Dataset: MasterDataset (GitHub, shihabpk99/AI-Powered-Crop-Disease-Detection-System). Classes: potato bacterial disease, potato fungal disease, potato healthy, potato late blight, rice blast, rice brown spot, rice healthy, rice sheath blight, rice tungro virus, wheat black point, wheat blast, wheat fusarium foot rot, wheat healthy, wheat leaf blight.

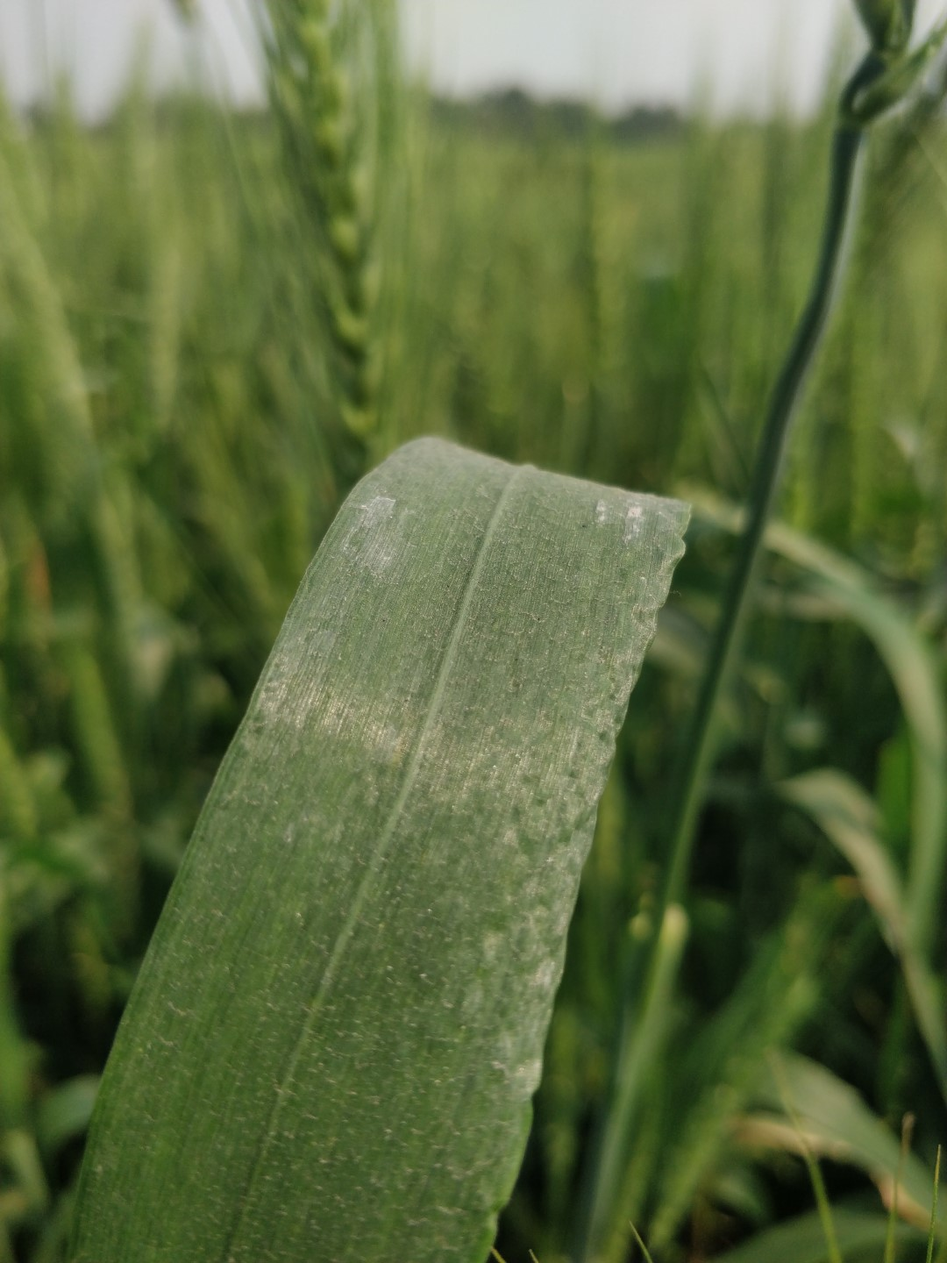
Label: wheat healthy

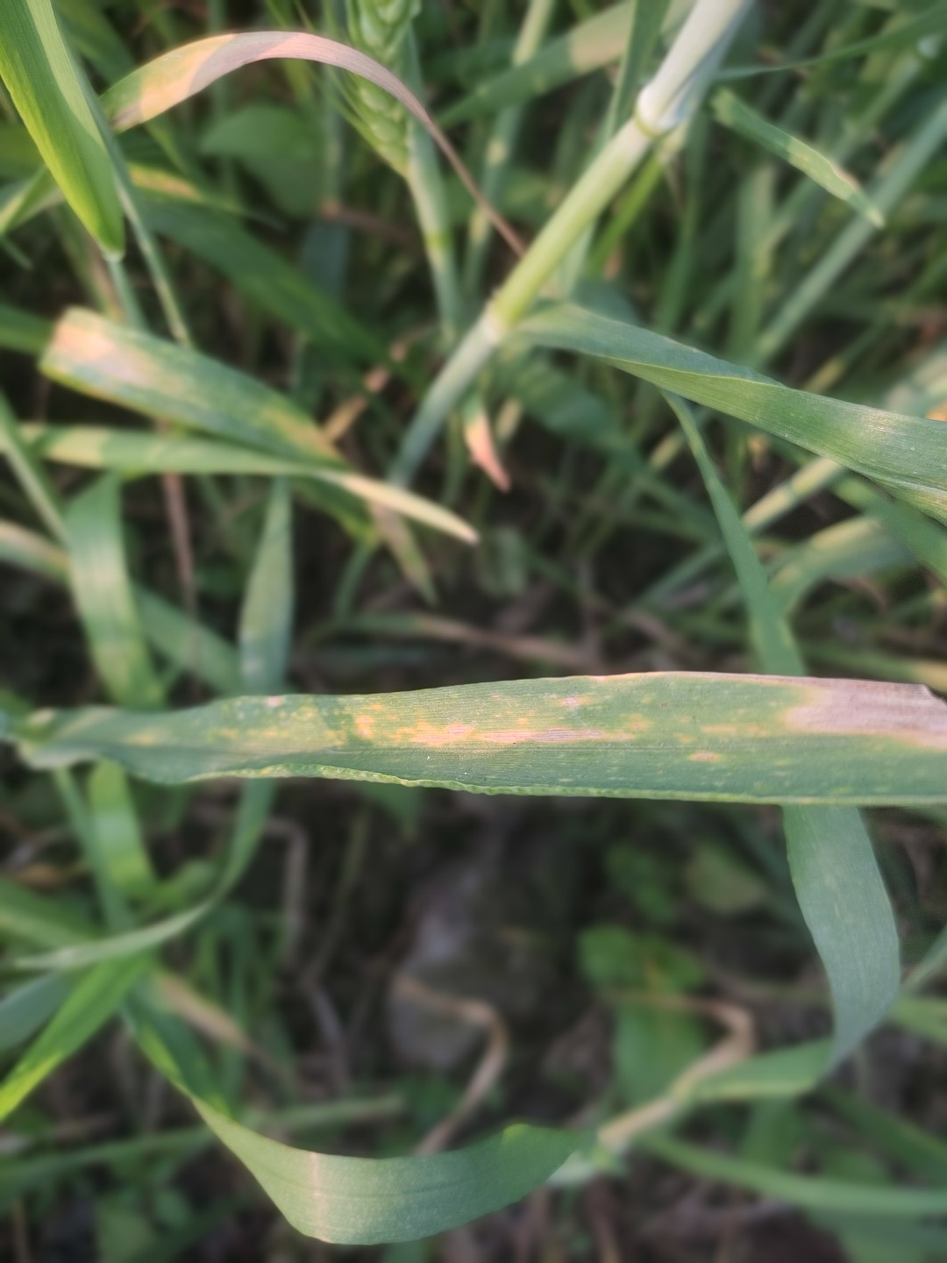
Label: wheat leaf blight

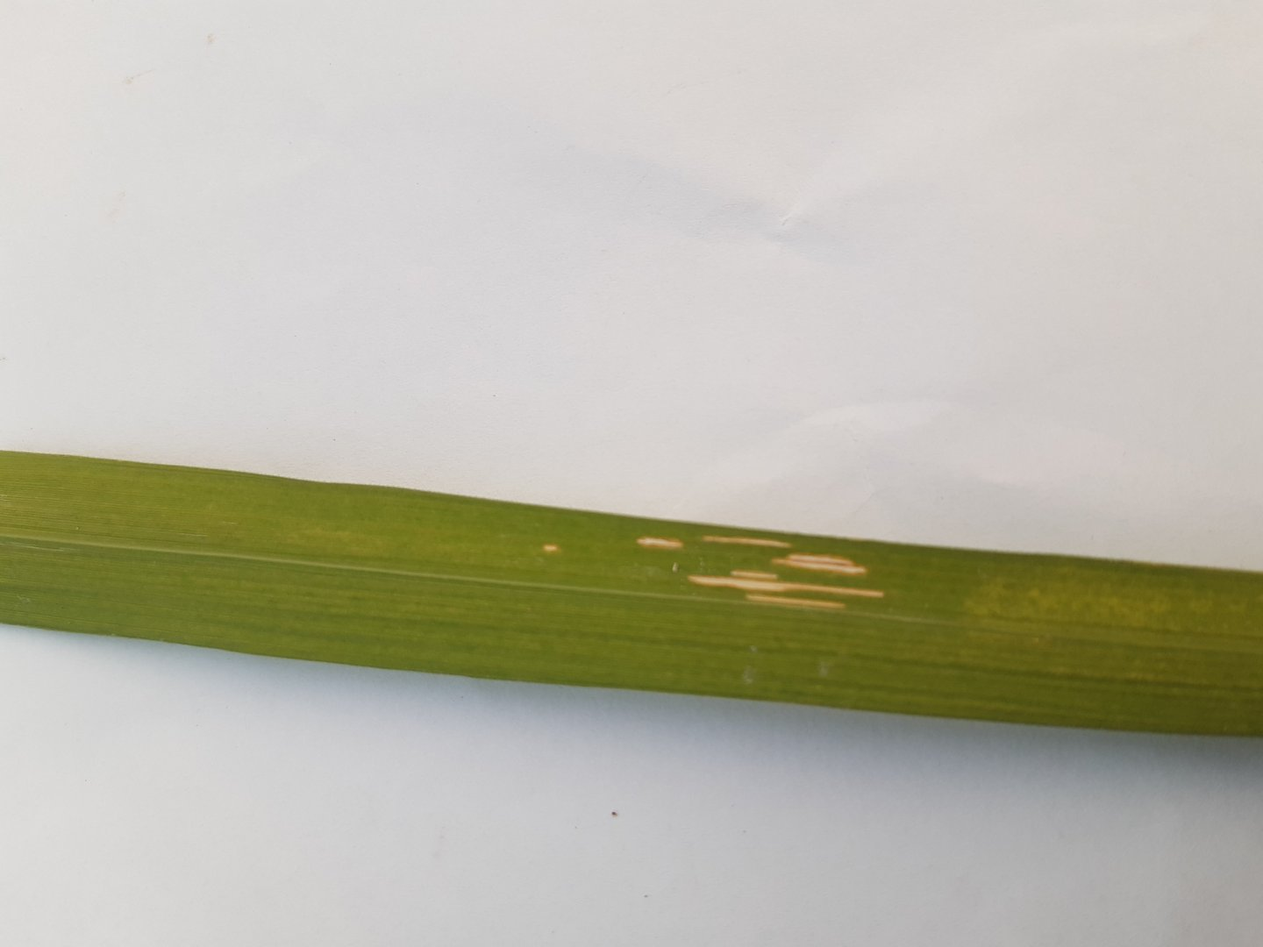
Label: rice sheath blight

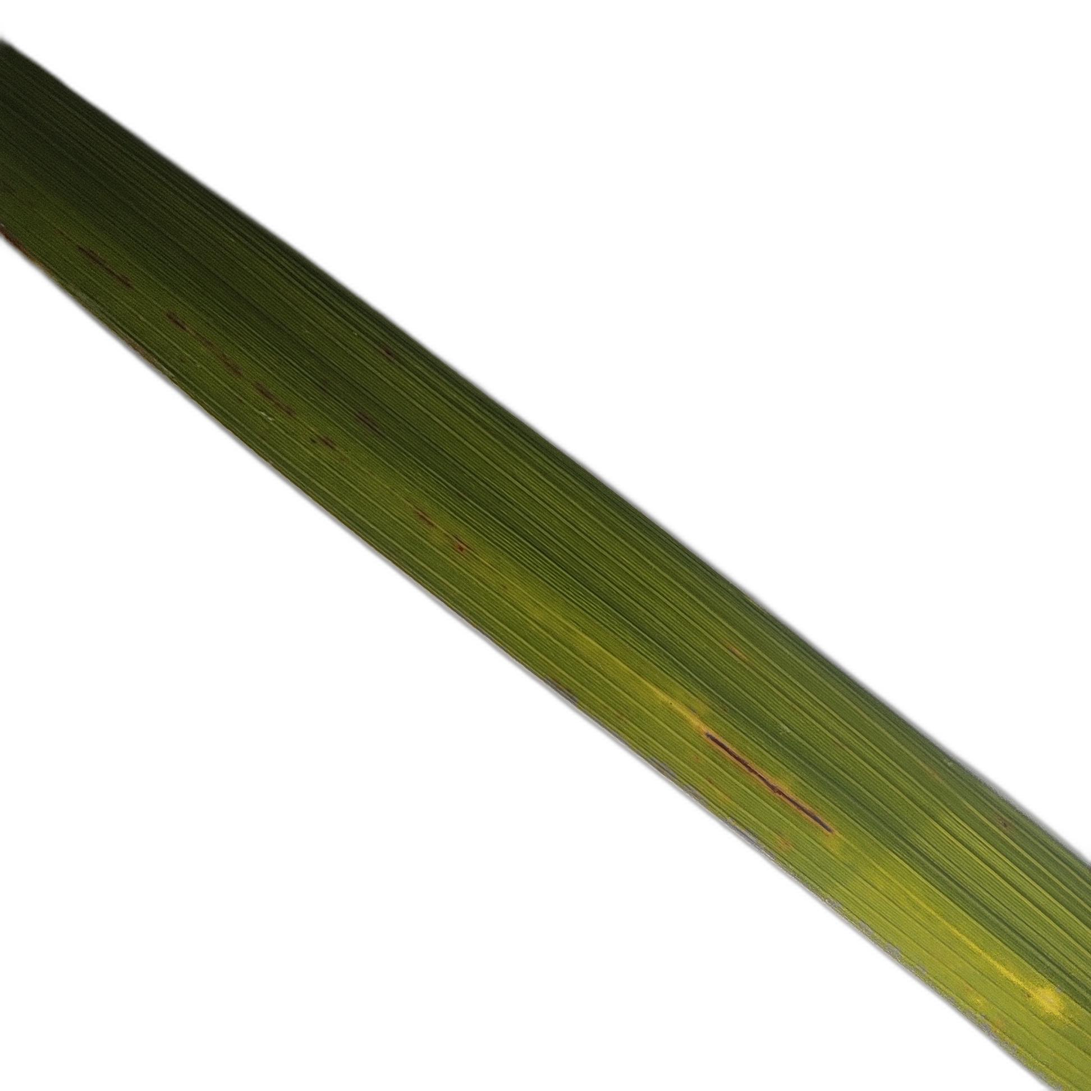
Label: rice blast

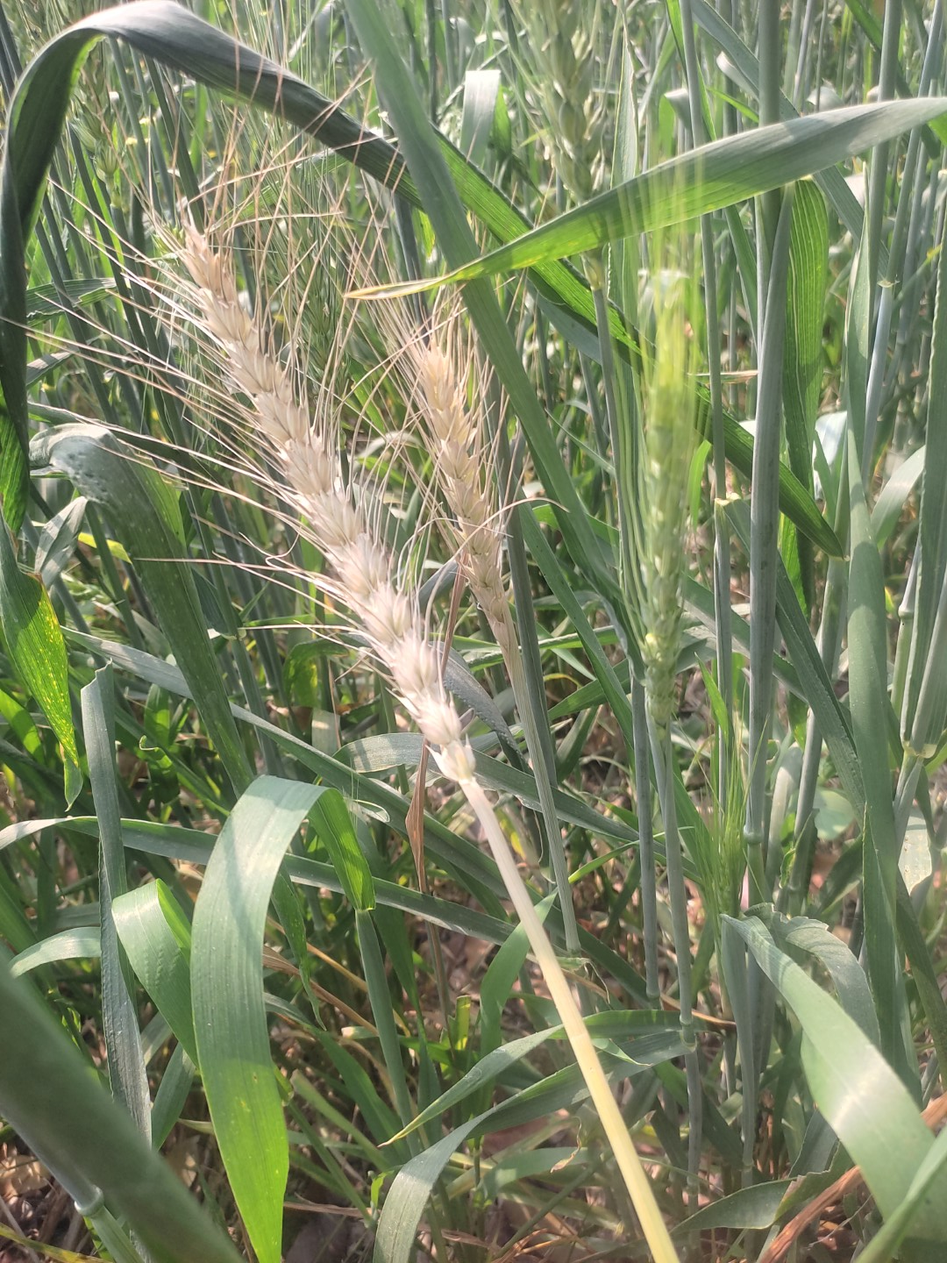
Label: wheat blast

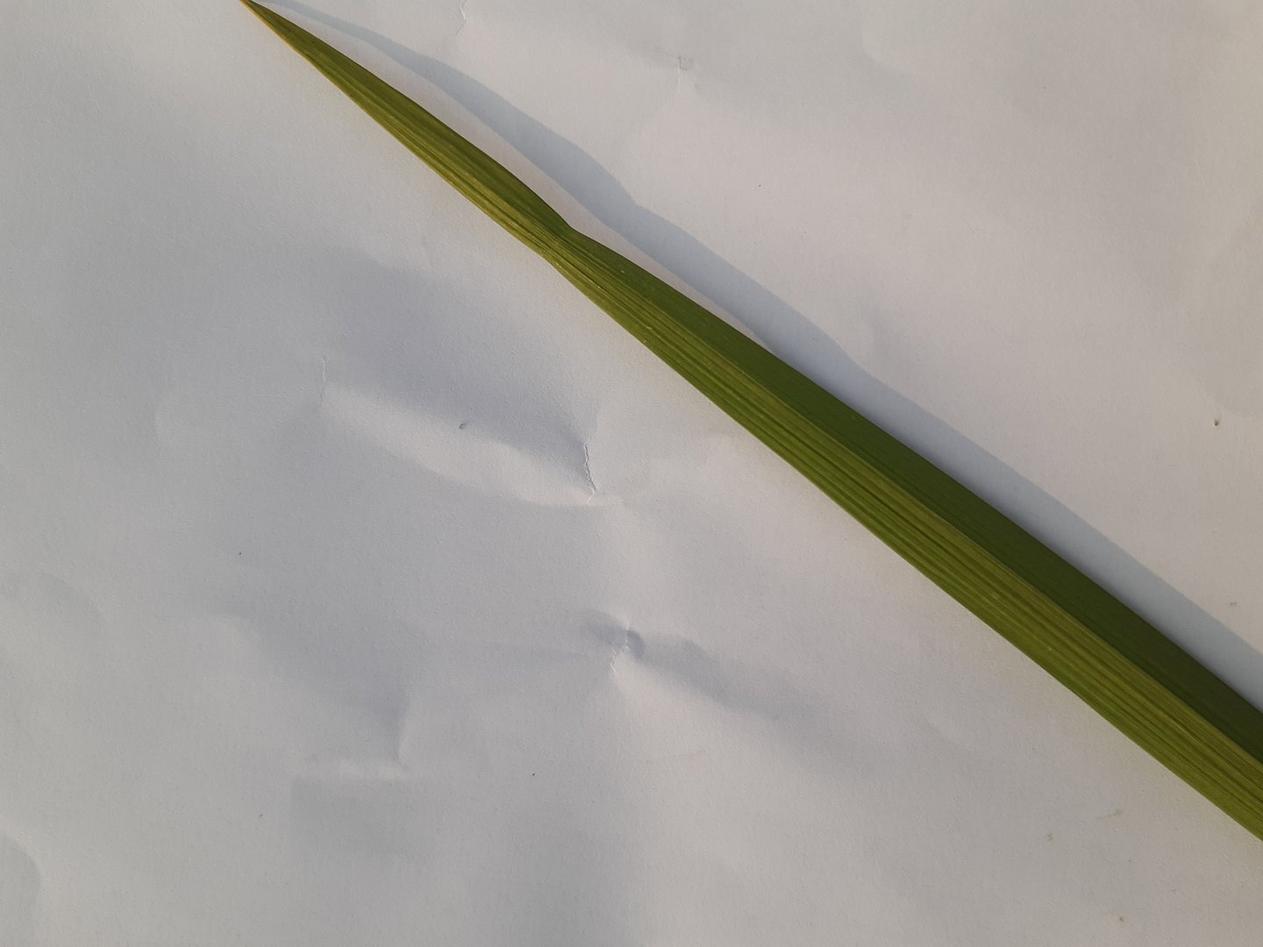
Label: rice tungro virus
